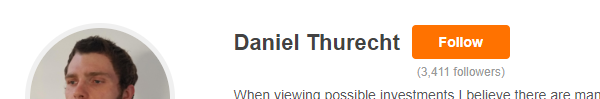
Task: Integrate common software by anali
Workflow: seeking_alpha_author

Step 1: Attach Browser 'seeking alpha'

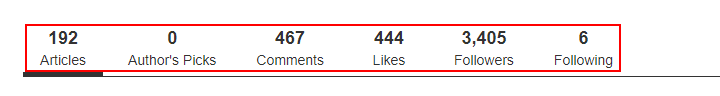
Step 2: get-text from the list 'profile_tabs'

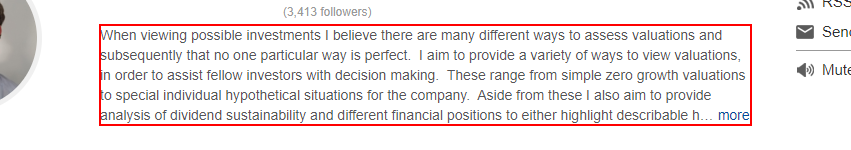
Step 3 [then]: get-attribute of the paragraph

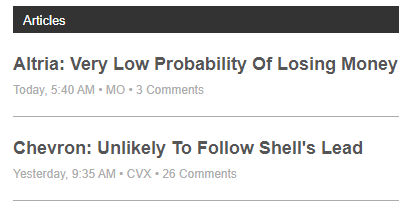
Step 4: get-text from the element